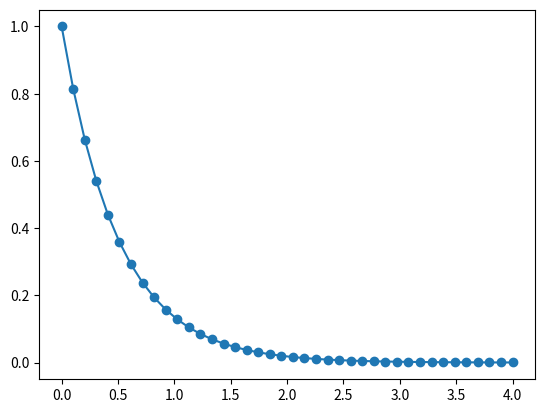

Generate this figure with matplotlib:
from scipy.integrate import odeint
import numpy as np
from matplotlib import pyplot as plt


def calc_derivative(ypos, time):
    return -2 * ypos


time_vec = np.linspace(0, 4, 40)
y = odeint(calc_derivative, y0=1, t=time_vec)
print(y[:])
plt.scatter(time_vec,y)
plt.plot(time_vec, np.exp(-2*time_vec))
plt.show()

